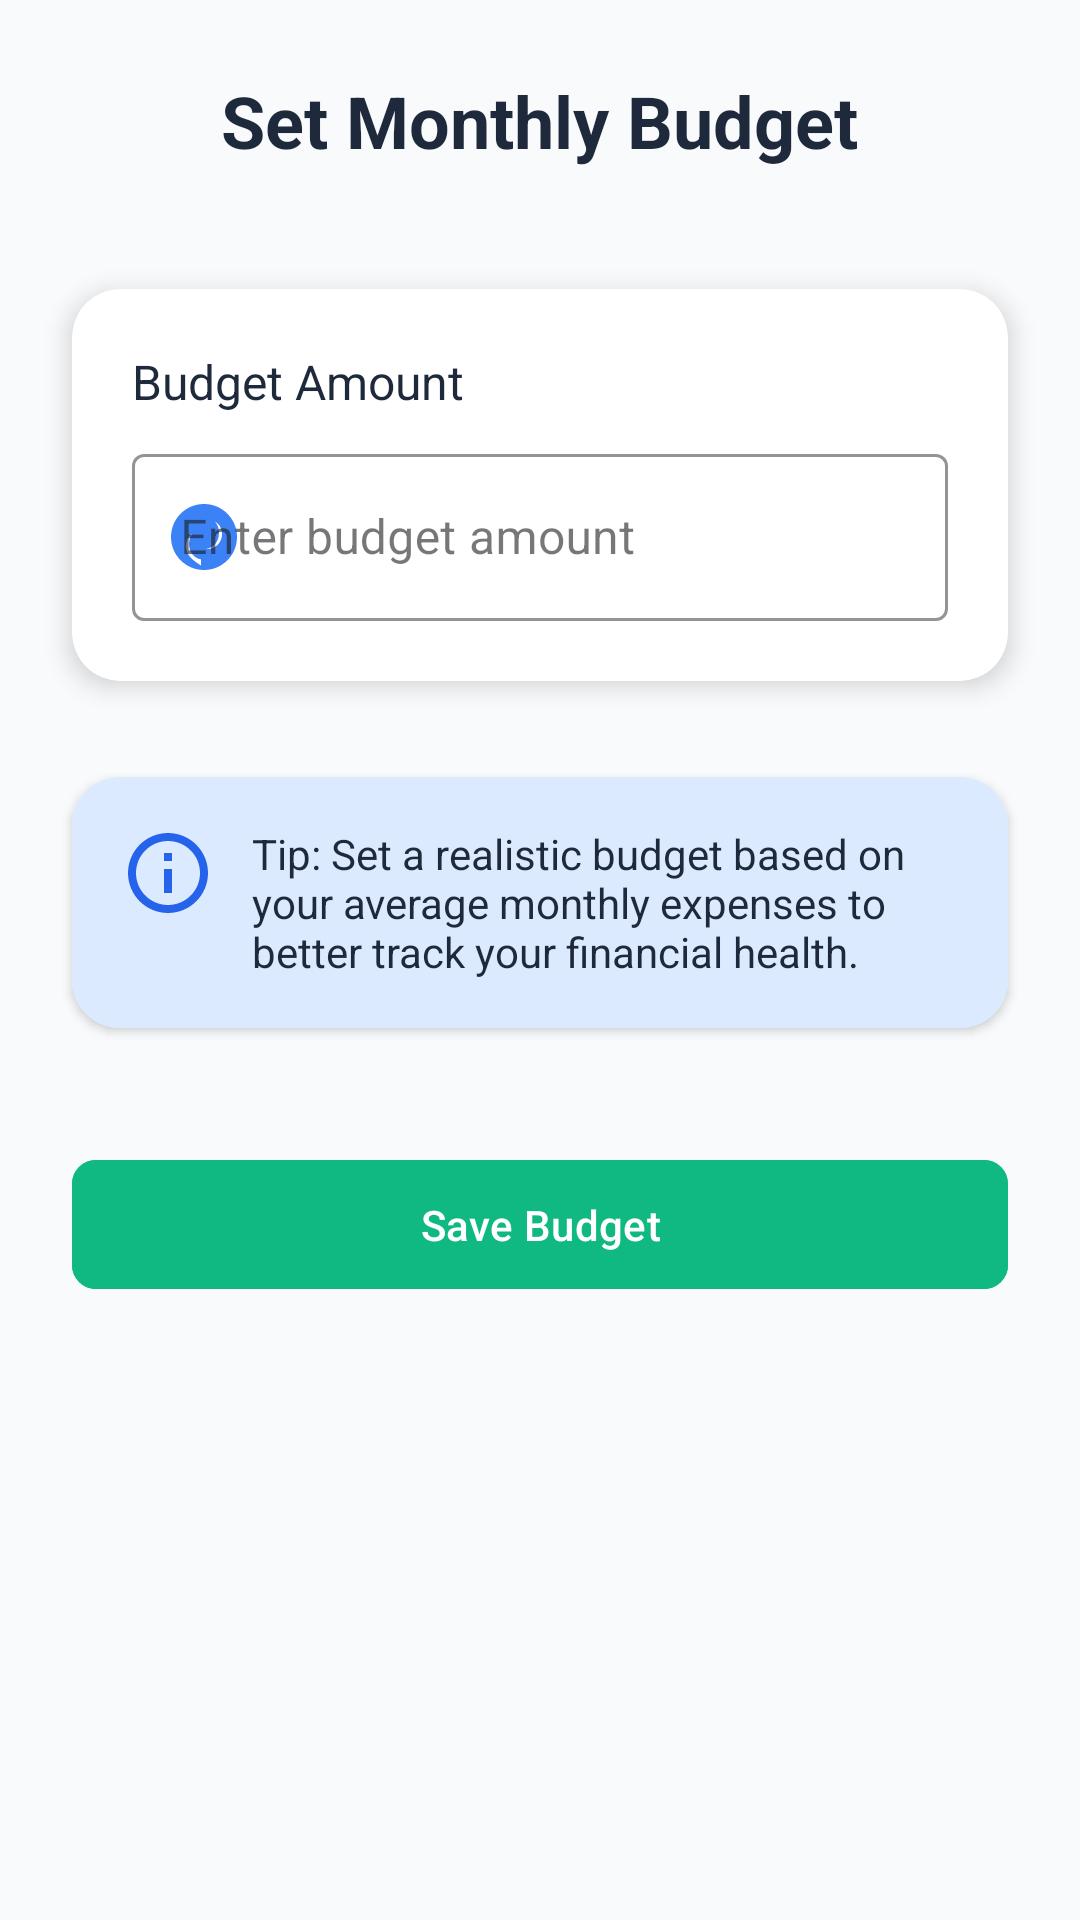

Here is an Android app screen rendered from its layout file. Give the layout XML and the strings, colors and styles it references.
<!-- AndroidManifest.xml: application theme Theme.Centsible -->
<!-- res/layout/fragment_budget_update.xml -->
<?xml version="1.0" encoding="utf-8"?>
<LinearLayout
    xmlns:android="http://schemas.android.com/apk/res/android"
    xmlns:app="http://schemas.android.com/apk/res-auto"
    android:layout_width="match_parent"
    android:layout_height="match_parent"
    android:orientation="vertical"
    android:padding="24dp"
    android:clipToPadding="false"
    android:layout_marginTop="24dp"
    android:background="@color/primary_light">

    <TextView
        android:id="@+id/tvBudgetTitle"
        android:layout_width="wrap_content"
        android:layout_height="wrap_content"
        android:text="@string/set_monthly_budget"
        android:textSize="24sp"
        android:textStyle="bold"
        android:textColor="@color/primary_dark"
        android:layout_gravity="center_horizontal"
        android:layout_marginBottom="24dp"/>

    
    <androidx.cardview.widget.CardView
        android:layout_width="match_parent"
        android:layout_height="wrap_content"
        app:cardCornerRadius="16dp"
        app:cardElevation="5dp"
        android:layout_marginVertical="16dp"
        app:cardBackgroundColor="@color/white">

        <LinearLayout
            android:layout_width="match_parent"
            android:layout_height="wrap_content"
            android:orientation="vertical"
            android:padding="20dp">

            <TextView
                android:layout_width="wrap_content"
                android:layout_height="wrap_content"
                android:text="@string/budget_amount"
                android:textSize="16sp"
                android:textColor="@color/primary_dark"
                android:layout_marginBottom="8dp"/>

            <com.google.android.material.textfield.TextInputLayout
                android:layout_width="match_parent"
                android:layout_height="wrap_content"
                android:hint="@string/enter_budget_amount"
                style="@style/Widget.MaterialComponents.TextInputLayout.OutlinedBox"
                app:boxStrokeColor="@color/secondary"
                app:hintTextColor="@color/dark_gray"
                app:startIconDrawable="@drawable/ic_money"
                app:startIconTint="@color/secondary">

                <com.google.android.material.textfield.TextInputEditText
                    android:id="@+id/etBudget"
                    android:layout_width="match_parent"
                    android:layout_height="wrap_content"
                    android:inputType="numberDecimal"
                    android:textColor="@color/black" />
            </com.google.android.material.textfield.TextInputLayout>
        </LinearLayout>
    </androidx.cardview.widget.CardView>

    
    <androidx.cardview.widget.CardView
        android:layout_width="match_parent"
        android:layout_height="wrap_content"
        app:cardCornerRadius="16dp"
        app:cardElevation="2dp"
        android:layout_marginVertical="16dp">

        <LinearLayout
            android:layout_width="match_parent"
            android:layout_height="wrap_content"
            android:orientation="horizontal"
            android:padding="16dp"
            android:background="@color/secondary_light">

            <ImageView
                android:layout_width="32dp"
                android:layout_height="32dp"
                android:src="@drawable/ic_info"
                app:tint="@color/secondary_dark"
                android:contentDescription="@string/info_icon" />

            <TextView
                android:layout_width="match_parent"
                android:layout_height="wrap_content"
                android:text="@string/tip_set_a_realistic_budget_based_on_your_average_monthly_expenses_to_better_track_your_financial_health"
                android:textSize="14sp"
                android:textColor="@color/primary_dark"
                android:layout_marginStart="12dp"/>
        </LinearLayout>
    </androidx.cardview.widget.CardView>

    
    <com.google.android.material.button.MaterialButton
        android:id="@+id/btnSaveBudget"
        android:layout_width="match_parent"
        android:layout_height="wrap_content"
        android:text="@string/save_budget"
        android:textColor="@color/white"
        android:backgroundTint="@color/accent"
        android:layout_marginTop="24dp"
        android:paddingVertical="12dp"
        app:cornerRadius="8dp"
        app:rippleColor="@color/white"
        android:elevation="2dp" />

</LinearLayout>
<!-- resources referenced by this layout -->
<resources>
  <color name="accent">#10B981</color>
  <color name="black">#FF000000</color>
  <color name="dark_gray">#334155</color>
  <color name="primary_dark">#1E293B</color>
  <color name="primary_light">#F8FAFC</color>
  <color name="secondary">#3B82F6</color>
  <color name="secondary_dark">#2563EB</color>
  <color name="secondary_light">#DBEAFE</color>
  <color name="white">#FFFFFFFF</color>
  <!-- drawable ic_info (drawable) -->
  <?xml version="1.0" encoding="utf-8"?>
  <vector xmlns:android="http://schemas.android.com/apk/res/android"
      android:width="24dp"
      android:height="24dp"
      android:viewportWidth="24"
      android:viewportHeight="24">
      <path
          android:fillColor="@color/primary_dark"
          android:pathData="M11,17h2v-6h-2V17z M11,7h2V9h-2V7z M12,2C6.48,2,2,6.48,2,12s4.48,10,10,10 s10-4.48,10-10S17.52,2,12,2z M12,20 c-4.41,0-8-3.59-8-8s3.59-8,8-8s8,3.59,8,8S16.41,20,12,20z"/>
  </vector>
  <!-- drawable ic_money (drawable) -->
  <?xml version="1.0" encoding="utf-8"?>
  <vector xmlns:android="http://schemas.android.com/apk/res/android"
      android:width="24dp"
      android:height="24dp"
      android:viewportWidth="24"
      android:viewportHeight="24">
      <path
          android:fillColor="@color/primary_dark"
          android:pathData="M12,1C5.92,1,1,5.92,1,12s4.92,11,11,11s11-4.92,11-11S18.08,1,12,1z M13,17.93v-2.04c2.45,-0.5,4,-2.55,4,-5.34 c0,-2.63 -1.57,-4.65 -4,-5.13V6.07C16.39,6.55,18,8.38,18,11C18,13.87,15.87,16,13,16v1.93z M11,7.07v2.04 C8.55,9.61,7,11.66,7,14.34c0,2.63,1.57,4.65,4,5.13v2.04C7.61,19.45,6,17.62,6,15C6,12.13,8.13,10,11,10V7.07z"/>
  </vector>
  <string name="budget_amount">Budget Amount</string>
  <string name="enter_budget_amount">Enter budget amount</string>
  <string name="info_icon">Info icon</string>
  <string name="save_budget">Save Budget</string>
  <string name="set_monthly_budget">Set Monthly Budget</string>
  <string name="tip_set_a_realistic_budget_based_on_your_average_monthly_expenses_to_better_track_your_financial_health">Tip: Set a realistic budget based on your average monthly expenses to better track your financial health.</string>
  <style name="Theme.Centsible" parent="Base.Theme.Centsible" />
  <style name="Base.Theme.Centsible" parent="Theme.Material3.DayNight.NoActionBar">
          
          <item name="android:statusBarColor">@color/my_status_bar_color</item>
  
          
          <item name="android:windowLightStatusBar">true</item>
      </style>
</resources>
